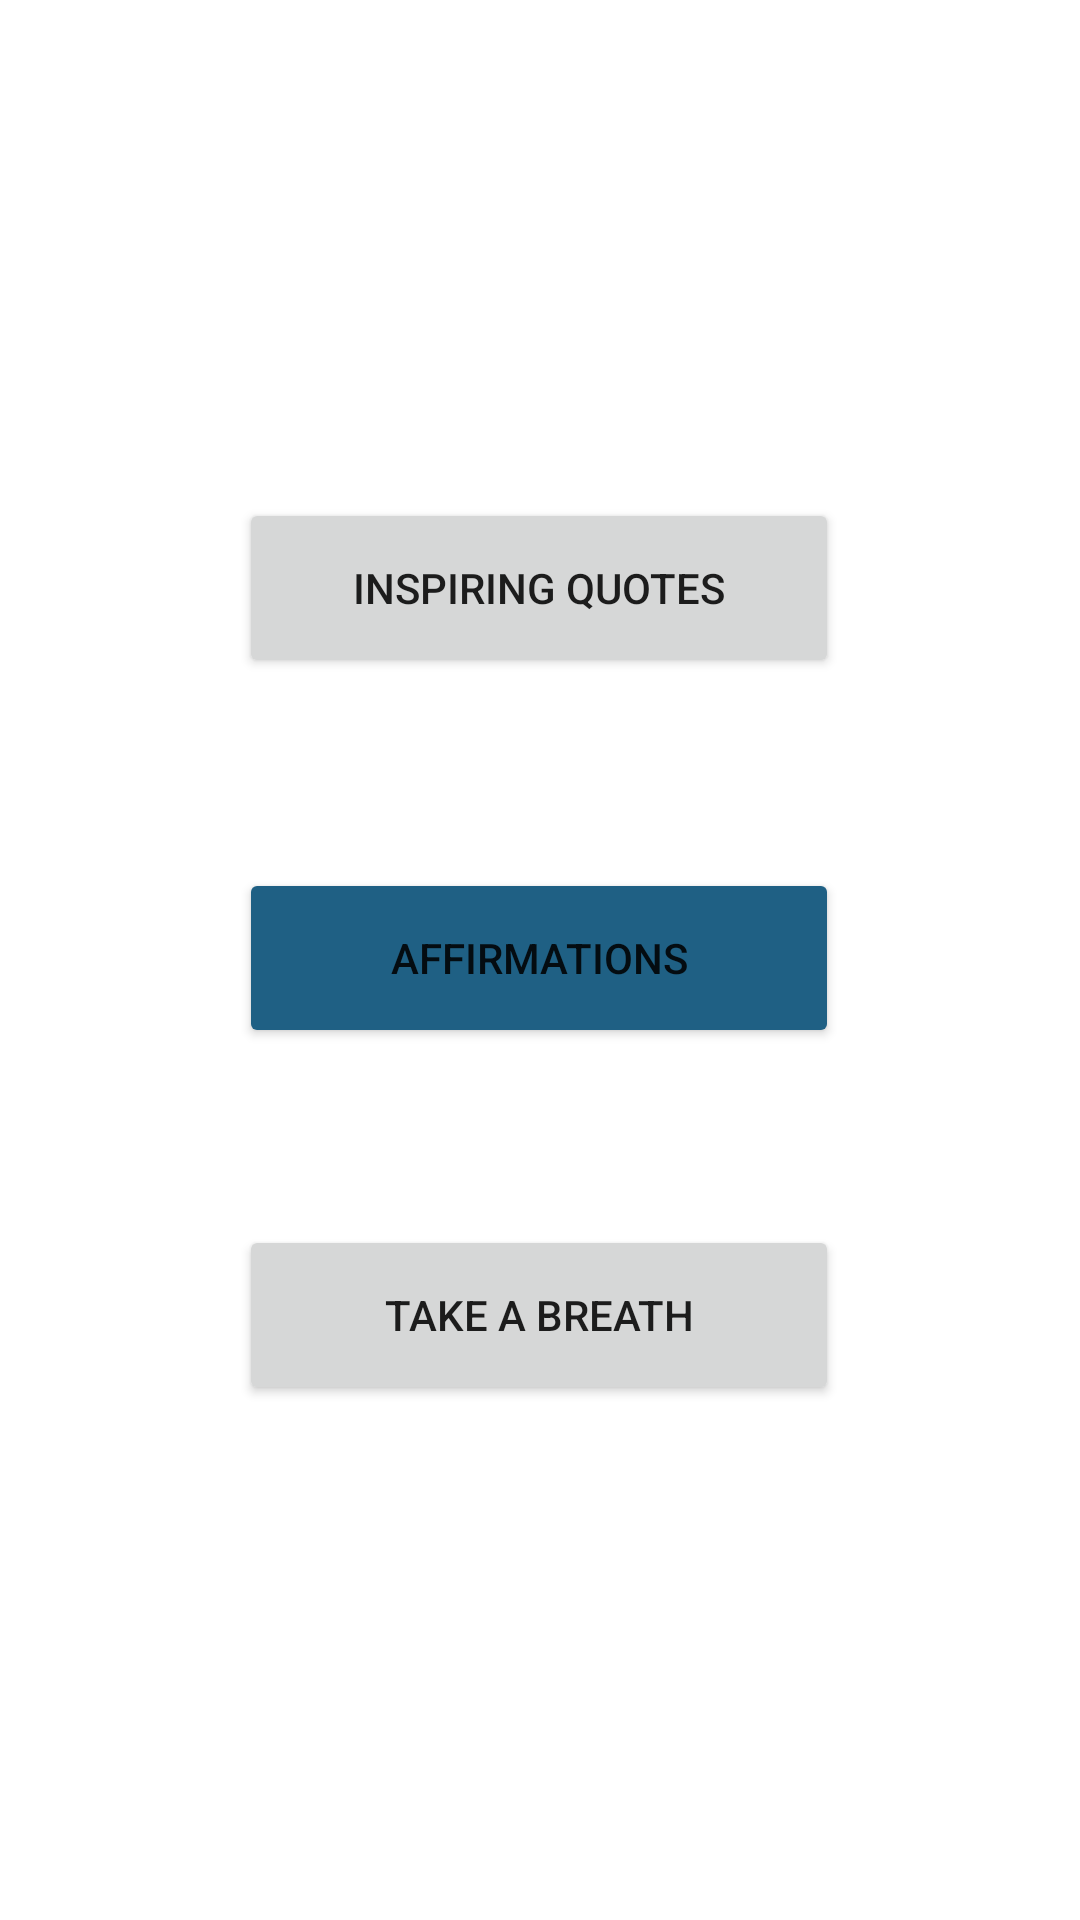

Produce the Android XML layout that renders to this screen, including the resource entries it uses.
<!-- AndroidManifest.xml: application theme Theme.FYP_updated -->
<!-- res/layout/activity_instant_relief.xml -->
<?xml version="1.0" encoding="utf-8"?>
<androidx.constraintlayout.widget.ConstraintLayout
    xmlns:android="http://schemas.android.com/apk/res/android"
    xmlns:app="http://schemas.android.com/apk/res-auto"
    xmlns:tools="http://schemas.android.com/tools"
    android:layout_width="match_parent"
    android:layout_height="match_parent"
    tools:context=".ui.relief.InstantReliefActivity">

    <Button
        android:id="@+id/quotesBtn"
        android:layout_width="200dp"
        android:layout_height="60dp"
        android:text="Inspiring Quotes"
        app:layout_constraintBottom_toBottomOf="parent"
        app:layout_constraintEnd_toEndOf="parent"
        app:layout_constraintHorizontal_bias="0.497"
        app:layout_constraintStart_toStartOf="parent"
        app:layout_constraintTop_toTopOf="parent"
        app:layout_constraintVertical_bias="0.286" />

    <Button
        android:id="@+id/affirmationBtn"
        android:layout_width="200dp"
        android:layout_height="60dp"
        android:text="Affirmations"
        android:backgroundTint="@color/dblue"
        app:layout_constraintBottom_toBottomOf="parent"
        app:layout_constraintEnd_toEndOf="parent"
        app:layout_constraintHorizontal_bias="0.497"
        app:layout_constraintStart_toStartOf="parent"
        app:layout_constraintTop_toTopOf="parent"
        app:layout_constraintVertical_bias="0.499" />

    <Button
        android:id="@+id/breathingBtn"
        android:layout_width="200dp"
        android:layout_height="60dp"
        android:text="Take a Breath"
        app:layout_constraintBottom_toBottomOf="parent"
        app:layout_constraintEnd_toEndOf="parent"
        app:layout_constraintHorizontal_bias="0.497"
        app:layout_constraintStart_toStartOf="parent"
        app:layout_constraintTop_toTopOf="parent"
        app:layout_constraintVertical_bias="0.704" />

</androidx.constraintlayout.widget.ConstraintLayout>
<!-- resources referenced by this layout -->
<resources>
  <color name="dblue">#1F6084</color>
  <style name="Theme.FYP_updated" parent="Theme.MaterialComponents.DayNight.DarkActionBar">
          
          <item name="colorPrimary">@color/blue</item>
          <item name="colorPrimaryVariant">@color/blue</item>
          <item name="colorOnPrimary">@color/white</item>
          
          <item name="colorSecondary">@color/teal_200</item>
          <item name="colorSecondaryVariant">@color/teal_700</item>
          <item name="colorOnSecondary">@color/black</item>
          
          <item name="android:statusBarColor" tools:targetApi="l">?attr/colorPrimaryVariant</item>
          
      </style>
  <color name="blue">#2286bf</color>
  <color name="white">#FFFFFFFF</color>
  <color name="teal_200">#FF03DAC5</color>
  <color name="teal_700">#FF018786</color>
  <color name="black">#FF000000</color>
</resources>
